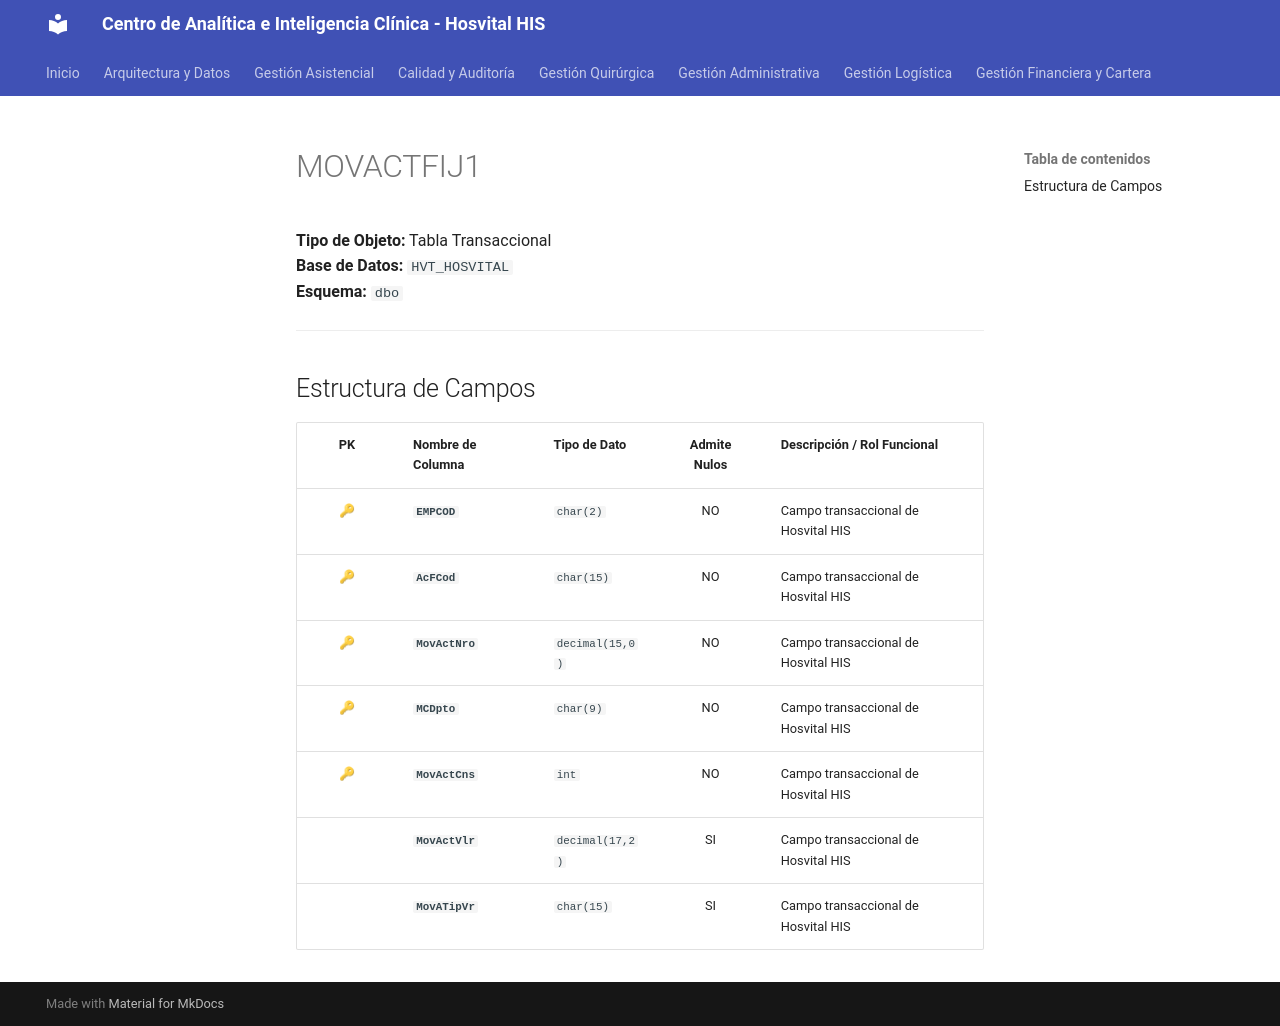

repository: SoporteSaludtech/superset-docs · page: diccionario-general/MOVACTFIJ1/index.html · generator: mkdocs

# MOVACTFIJ1

**Tipo de Objeto:** Tabla Transaccional  
**Base de Datos:** `HVT_HOSVITAL`  
**Esquema:** `dbo`

---

## Estructura de Campos

| PK | Nombre de Columna | Tipo de Dato | Admite Nulos | Descripción / Rol Funcional |
| :-: | :--- | :--- | :-: | :--- |
| 🔑 | **`EMPCOD`** | `char(2)` | NO | Campo transaccional de Hosvital HIS |
| 🔑 | **`AcFCod`** | `char(15)` | NO | Campo transaccional de Hosvital HIS |
| 🔑 | **`MovActNro`** | `decimal(15,0)` | NO | Campo transaccional de Hosvital HIS |
| 🔑 | **`MCDpto`** | `char(9)` | NO | Campo transaccional de Hosvital HIS |
| 🔑 | **`MovActCns`** | `int` | NO | Campo transaccional de Hosvital HIS |
|  | **`MovActVlr`** | `decimal(17,2)` | SI | Campo transaccional de Hosvital HIS |
|  | **`MovATipVr`** | `char(15)` | SI | Campo transaccional de Hosvital HIS |
